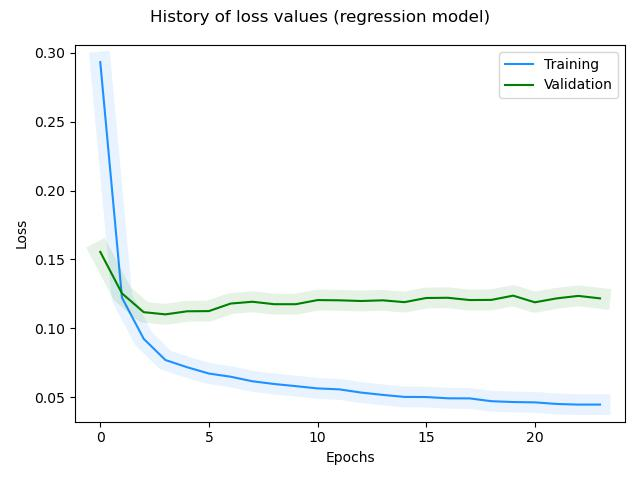

The file beside this chart, header and first rows:
, loss, rmse, mse, mae, val_loss, val_rmse, val_mse, val_mae, _timestamp, _runtime
0, 0.2932, 0.5074, 0.2575, 0.3845, 0.1554, 0.346, 0.1197, 0.2574, 1732551324, 490
1, 0.1222, 0.2939, 0.0864, 0.2253, 0.1253, 0.2992, 0.08953, 0.2333, 1732551325, 491
2, 0.09229, 0.2378, 0.05657, 0.1804, 0.1117, 0.2756, 0.07594, 0.2049, 1732551326, 492
3, 0.0769, 0.203, 0.0412, 0.1514, 0.1101, 0.2727, 0.07437, 0.2035, 1732551326, 492
4, 0.07167, 0.1897, 0.036, 0.1433, 0.1123, 0.2768, 0.07665, 0.2051, 1732551327, 493
5, 0.06709, 0.1773, 0.03145, 0.1329, 0.1124, 0.2771, 0.07681, 0.2096, 1732551328, 494
6, 0.06479, 0.1708, 0.02918, 0.1285, 0.1179, 0.2869, 0.08232, 0.2144, 1732551328, 494
7, 0.06148, 0.1609, 0.02589, 0.1211, 0.1192, 0.2892, 0.08366, 0.2201, 1732551329, 495
8, 0.05951, 0.1548, 0.02395, 0.1177, 0.1175, 0.2862, 0.08192, 0.2162, 1732551329, 495
9, 0.05794, 0.1497, 0.02242, 0.1152, 0.1174, 0.2863, 0.08194, 0.2151, 1732551330, 496
10, 0.0563, 0.1443, 0.02081, 0.1096, 0.1204, 0.2915, 0.08496, 0.2223, 1732551331, 497
11, 0.05561, 0.142, 0.02016, 0.1079, 0.1203, 0.2913, 0.08484, 0.2188, 1732551331, 497
12, 0.05328, 0.1336, 0.01786, 0.1017, 0.1198, 0.2905, 0.08437, 0.2195, 1732551332, 498
13, 0.05159, 0.1273, 0.01621, 0.0976, 0.1203, 0.2914, 0.0849, 0.2226, 1732551333, 499
14, 0.05012, 0.1216, 0.01478, 0.09347, 0.1189, 0.2892, 0.08362, 0.2203, 1732551333, 499
15, 0.05004, 0.1214, 0.01474, 0.09284, 0.1219, 0.2944, 0.08667, 0.2218, 1732551334, 500
16, 0.04911, 0.1177, 0.01385, 0.08993, 0.1221, 0.2947, 0.08687, 0.2216, 1732551334, 500
17, 0.04904, 0.1176, 0.01383, 0.08795, 0.1205, 0.292, 0.08527, 0.2217, 1732551335, 501
18, 0.04701, 0.1088, 0.01184, 0.08247, 0.1206, 0.2923, 0.08542, 0.2217, 1732551336, 502
19, 0.0464, 0.1062, 0.01128, 0.08071, 0.1237, 0.2976, 0.08856, 0.2275, 1732551336, 502
20, 0.04616, 0.1053, 0.01108, 0.07899, 0.1188, 0.2894, 0.08377, 0.2192, 1732551337, 503
21, 0.04501, 0.09992, 0.009983, 0.0745, 0.1217, 0.2944, 0.08666, 0.2238, 1732551337, 503
22, 0.04454, 0.09779, 0.009562, 0.07399, 0.1235, 0.2975, 0.08853, 0.2286, 1732551338, 504
23, 0.04455, 0.09812, 0.009627, 0.07387, 0.1217, 0.2946, 0.08679, 0.2245, 1732551339, 505
